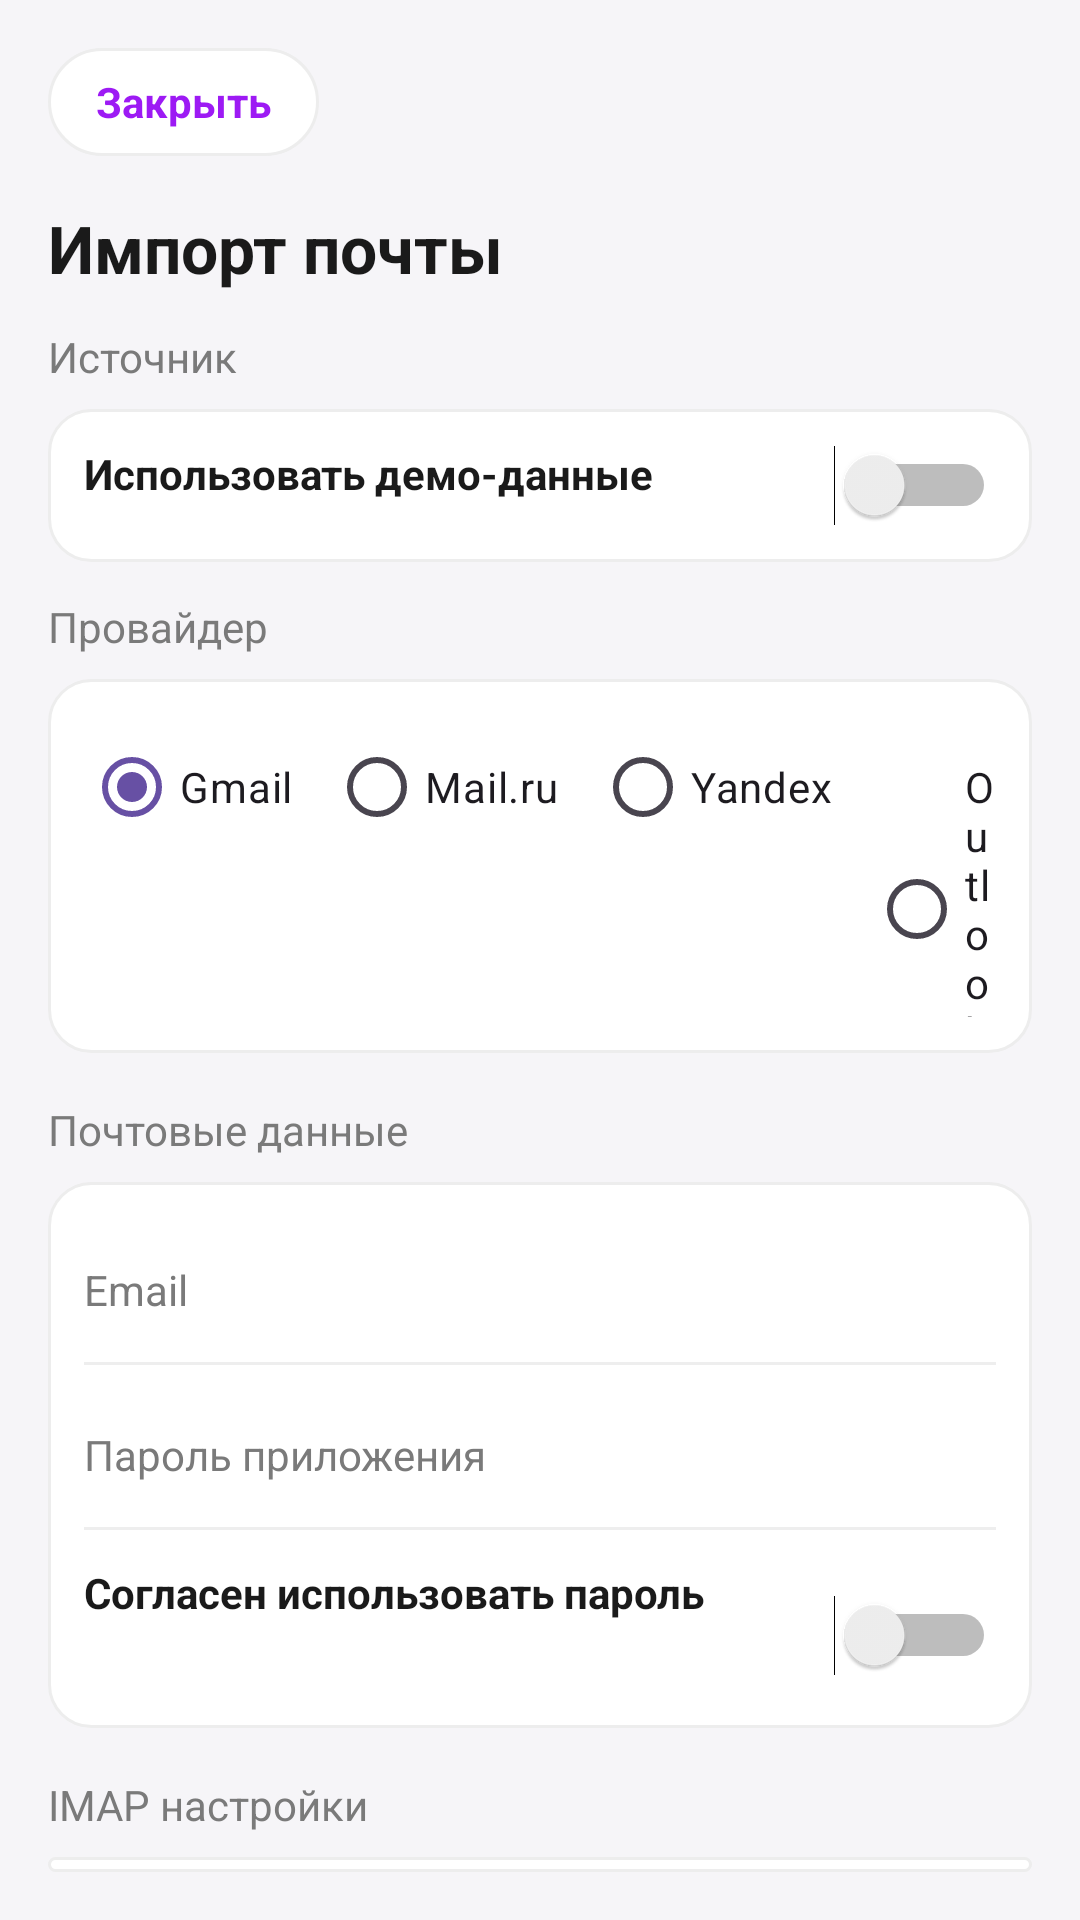

Android layout source for this screen:
<!-- AndroidManifest.xml: application theme Theme.CtrlS -->
<!-- res/layout/bottomsheet_email_import.xml -->
<?xml version="1.0" encoding="utf-8"?>
<LinearLayout xmlns:android="http://schemas.android.com/apk/res/android"
    android:id="@+id/email_import_root"
    android:layout_width="match_parent"
    android:layout_height="wrap_content"
    android:orientation="vertical"
    android:padding="16dp"
    android:background="#F6F5F8">

    <TextView
        android:id="@+id/btn_close"
        android:layout_width="wrap_content"
        android:layout_height="36dp"
        android:background="@drawable/bg_chip"
        android:paddingStart="16dp"
        android:paddingEnd="16dp"
        android:gravity="center"
        android:text="Закрыть"
        android:textColor="@color/primary_purple"
        android:textStyle="bold"/>

    <TextView
        android:layout_width="wrap_content"
        android:layout_height="wrap_content"
        android:layout_marginTop="16dp"
        android:text="Импорт почты"
        android:textSize="22sp"
        android:textStyle="bold"
        android:textColor="@color/text_primary"/>

    <TextView
        android:layout_width="wrap_content"
        android:layout_height="wrap_content"
        android:layout_marginTop="12dp"
        android:text="Источник"
        android:textColor="@color/text_secondary"/>

    <RelativeLayout
        android:layout_width="match_parent"
        android:layout_height="wrap_content"
        android:layout_marginTop="8dp"
        android:background="@drawable/bg_card_white"
        android:padding="12dp">

        <TextView
            android:id="@+id/label_demo"
            android:layout_width="wrap_content"
            android:layout_height="wrap_content"
            android:text="Использовать демо-данные"
            android:textColor="@color/text_primary"
            android:textStyle="bold"/>

        <Switch
            android:id="@+id/switch_demo"
            android:layout_width="wrap_content"
            android:layout_height="wrap_content"
            android:layout_alignParentEnd="true"
            android:layout_centerVertical="true"/>
    </RelativeLayout>

    <TextView
        android:layout_width="wrap_content"
        android:layout_height="wrap_content"
        android:layout_marginTop="12dp"
        android:text="Провайдер"
        android:textColor="@color/text_secondary"/>

    <LinearLayout
        android:layout_width="match_parent"
        android:layout_height="wrap_content"
        android:layout_marginTop="8dp"
        android:background="@drawable/bg_card_white"
        android:padding="12dp">

        <RadioGroup
            android:id="@+id/provider_group"
            android:layout_width="match_parent"
            android:layout_height="wrap_content"
            android:orientation="horizontal">

            <RadioButton
                android:id="@+id/provider_gmail"
                android:layout_width="wrap_content"
                android:layout_height="wrap_content"
                android:checked="true"
                android:text="Gmail"/>

            <RadioButton
                android:id="@+id/provider_mailru"
                android:layout_width="wrap_content"
                android:layout_height="wrap_content"
                android:layout_marginStart="12dp"
                android:text="Mail.ru"/>

            <RadioButton
                android:id="@+id/provider_yandex"
                android:layout_width="wrap_content"
                android:layout_height="wrap_content"
                android:layout_marginStart="12dp"
                android:text="Yandex"/>

            <RadioButton
                android:id="@+id/provider_outlook"
                android:layout_width="wrap_content"
                android:layout_height="wrap_content"
                android:layout_marginStart="12dp"
                android:text="Outlook"/>
        </RadioGroup>
    </LinearLayout>

    <TextView
        android:layout_width="wrap_content"
        android:layout_height="wrap_content"
        android:layout_marginTop="16dp"
        android:text="Почтовые данные"
        android:textColor="@color/text_secondary"/>

    <LinearLayout
        android:id="@+id/email_block"
        android:layout_width="match_parent"
        android:layout_height="wrap_content"
        android:layout_marginTop="8dp"
        android:background="@drawable/bg_card_white"
        android:padding="12dp"
        android:orientation="vertical">

        <EditText
            android:id="@+id/edit_email"
            android:layout_width="match_parent"
            android:layout_height="48dp"
            android:hint="Email"
            android:background="@android:color/transparent"
            android:textColor="@color/text_primary"
            android:textColorHint="@color/text_secondary"
            android:textSize="14sp"
            android:gravity="center_vertical"
            android:inputType="textEmailAddress"/>

        <View android:layout_width="match_parent" android:layout_height="1dp" android:background="#EEE"/>

        <EditText
            android:id="@+id/edit_password"
            android:layout_width="match_parent"
            android:layout_height="48dp"
            android:layout_marginTop="6dp"
            android:hint="Пароль приложения"
            android:background="@android:color/transparent"
            android:textColor="@color/text_primary"
            android:textColorHint="@color/text_secondary"
            android:textSize="14sp"
            android:gravity="center_vertical"
            android:inputType="textPassword"/>

        <View android:layout_width="match_parent" android:layout_height="1dp" android:background="#EEE"/>

        <RelativeLayout
            android:layout_width="match_parent"
            android:layout_height="48dp"
            android:layout_marginTop="6dp"
            android:gravity="center_vertical">

            <TextView
                android:layout_width="wrap_content"
                android:layout_height="wrap_content"
                android:text="Согласен использовать пароль"
                android:textColor="@color/text_primary"
                android:textStyle="bold"/>

            <Switch
                android:id="@+id/switch_consent"
                android:layout_width="wrap_content"
                android:layout_height="wrap_content"
                android:layout_alignParentEnd="true"
                android:layout_centerVertical="true"/>
        </RelativeLayout>
    </LinearLayout>

    <TextView
        android:layout_width="wrap_content"
        android:layout_height="wrap_content"
        android:layout_marginTop="16dp"
        android:text="IMAP настройки"
        android:textColor="@color/text_secondary"/>

    <LinearLayout
        android:id="@+id/imap_block"
        android:layout_width="match_parent"
        android:layout_height="wrap_content"
        android:layout_marginTop="8dp"
        android:background="@drawable/bg_card_white"
        android:padding="12dp"
        android:orientation="vertical">

        <EditText
            android:id="@+id/edit_imap"
            android:layout_width="match_parent"
            android:layout_height="48dp"
            android:hint="imap.gmail.com"
            android:background="@android:color/transparent"
            android:textColor="@color/text_primary"
            android:textColorHint="@color/text_secondary"
            android:textSize="14sp"
            android:gravity="center_vertical"
            android:inputType="text"/>

        <View android:layout_width="match_parent" android:layout_height="1dp" android:background="#EEE"/>

        <EditText
            android:id="@+id/edit_mailbox"
            android:layout_width="match_parent"
            android:layout_height="48dp"
            android:layout_marginTop="6dp"
            android:hint="INBOX"
            android:background="@android:color/transparent"
            android:textColor="@color/text_primary"
            android:textColorHint="@color/text_secondary"
            android:textSize="14sp"
            android:gravity="center_vertical"
            android:inputType="text"/>

        <View android:layout_width="match_parent" android:layout_height="1dp" android:background="#EEE"/>

        <RelativeLayout
            android:layout_width="match_parent"
            android:layout_height="48dp"
            android:layout_marginTop="6dp"
            android:gravity="center_vertical">

            <TextView
                android:id="@+id/limit_label"
                android:layout_width="wrap_content"
                android:layout_height="wrap_content"
                android:text="Лимит:"
                android:textColor="@color/text_primary"
                android:textStyle="bold"/>

            <TextView
                android:id="@+id/limit_value"
                android:layout_width="wrap_content"
                android:layout_height="wrap_content"
                android:layout_toEndOf="@id/limit_label"
                android:layout_marginStart="6dp"
                android:text="20"
                android:textColor="@color/text_primary"
                android:textStyle="bold"/>

            <LinearLayout
                android:layout_width="wrap_content"
                android:layout_height="wrap_content"
                android:layout_alignParentEnd="true"
                android:orientation="horizontal">

                <TextView
                    android:id="@+id/btn_limit_minus"
                    android:layout_width="32dp"
                    android:layout_height="32dp"
                    android:background="@drawable/bg_chip"
                    android:gravity="center"
                    android:text="-"
                    android:textColor="@color/text_primary"
                    android:textStyle="bold"/>

                <View android:layout_width="8dp" android:layout_height="1dp"/>

                <TextView
                    android:id="@+id/btn_limit_plus"
                    android:layout_width="32dp"
                    android:layout_height="32dp"
                    android:background="@drawable/bg_chip"
                    android:gravity="center"
                    android:text="+"
                    android:textColor="@color/text_primary"
                    android:textStyle="bold"/>
            </LinearLayout>
        </RelativeLayout>
    </LinearLayout>

    <TextView
        android:id="@+id/btn_import"
        android:layout_width="match_parent"
        android:layout_height="48dp"
        android:layout_marginTop="16dp"
        android:background="@drawable/bg_card_white"
        android:gravity="center"
        android:text="Импортировать"
        android:textColor="@color/primary_purple"
        android:textStyle="bold"/>
</LinearLayout>
<!-- resources referenced by this layout -->
<resources>
  <color name="primary_purple">#9D1AF4</color>
  <color name="text_primary">#1A1A1A</color>
  <color name="text_secondary">#7A7A7A</color>
  <!-- drawable bg_card_white (drawable) -->
  <?xml version="1.0" encoding="utf-8"?>
  <shape xmlns:android="http://schemas.android.com/apk/res/android">
      <corners android:radius="14dp" />
      <solid android:color="@android:color/white" />
      <stroke android:width="1dp" android:color="@color/surface_border" />
  </shape>
  <!-- drawable bg_chip (drawable) -->
  <?xml version="1.0" encoding="utf-8"?>
  <shape xmlns:android="http://schemas.android.com/apk/res/android">
      <corners android:radius="18dp" />
      <solid android:color="@android:color/white" />
      <stroke android:width="1dp" android:color="#EDEDED" />
  </shape>
  <style name="Theme.CtrlS" parent="Base.Theme.CtrlS" />
  <color name="surface_border">#EDEDED</color>
  <style name="Base.Theme.CtrlS" parent="Theme.Material3.DayNight.NoActionBar">
          
          
      </style>
</resources>
